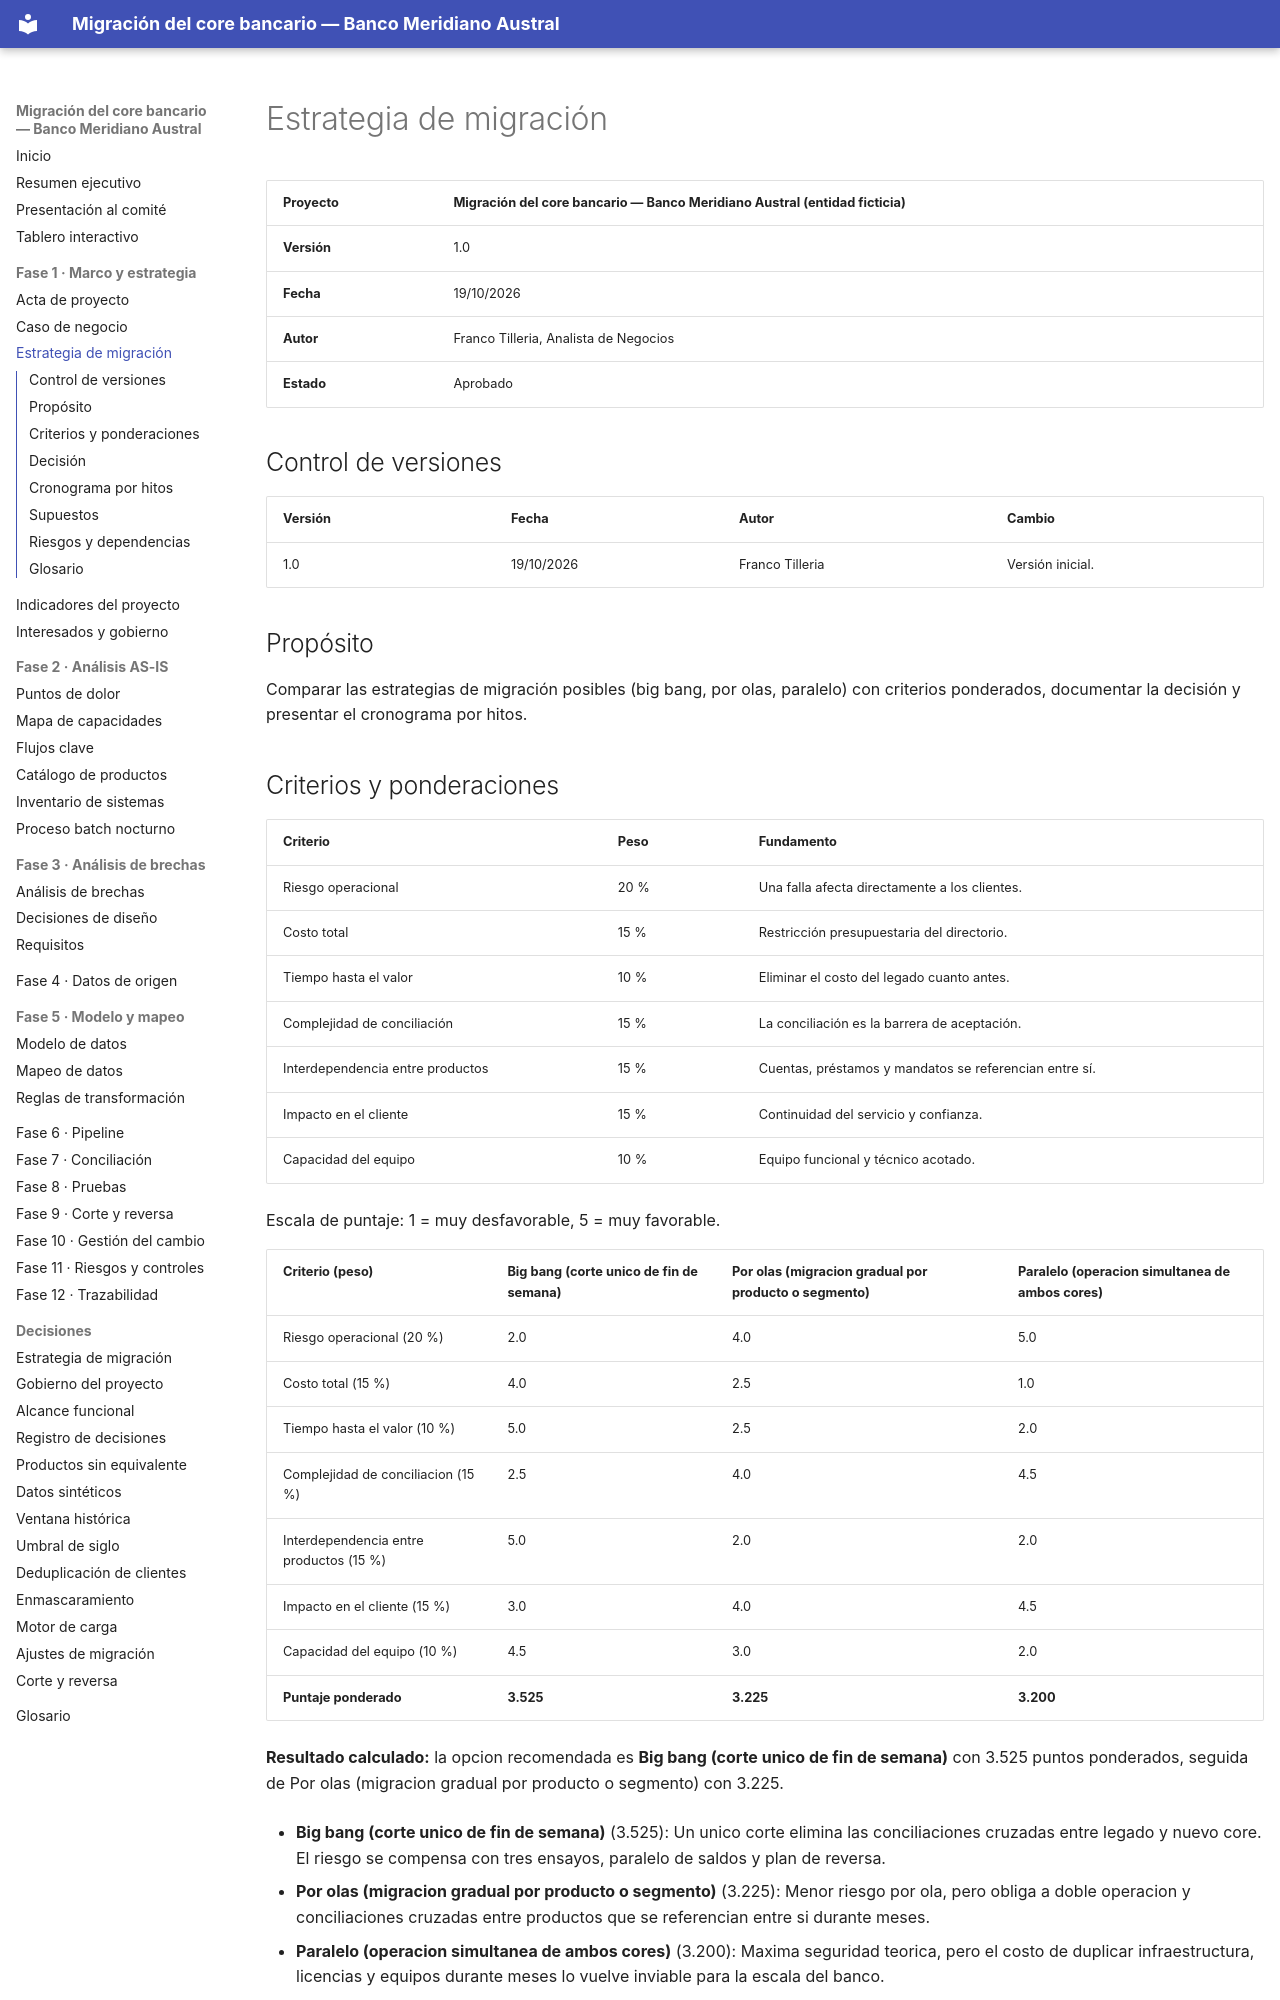

repository: Vaxilium/banca-migracion-core-bancario · page: 01-marco-y-estrategia/estrategia-de-migracion.html · generator: mkdocs

# Estrategia de migración

| Proyecto | Migración del core bancario — Banco Meridiano Austral (entidad ficticia) |
|---|---|
| **Versión** | 1.0 |
| **Fecha** | 19/10/2026 |
| **Autor** | Franco Tilleria, Analista de Negocios |
| **Estado** | Aprobado |

## Control de versiones

| Versión | Fecha | Autor | Cambio |
|---|---|---|---|
| 1.0 | 19/10/2026 | Franco Tilleria | Versión inicial. |

## Propósito

Comparar las estrategias de migración posibles (big bang, por olas, paralelo) con
criterios ponderados, documentar la decisión y presentar el cronograma por hitos.

## Criterios y ponderaciones

| Criterio | Peso | Fundamento |
|---|---|---|
| Riesgo operacional | 20 % | Una falla afecta directamente a los clientes. |
| Costo total | 15 % | Restricción presupuestaria del directorio. |
| Tiempo hasta el valor | 10 % | Eliminar el costo del legado cuanto antes. |
| Complejidad de conciliación | 15 % | La conciliación es la barrera de aceptación. |
| Interdependencia entre productos | 15 % | Cuentas, préstamos y mandatos se referencian entre sí. |
| Impacto en el cliente | 15 % | Continuidad del servicio y confianza. |
| Capacidad del equipo | 10 % | Equipo funcional y técnico acotado. |

Escala de puntaje: 1 = muy desfavorable, 5 = muy favorable.

<!-- INICIO AUTO: matriz-estrategia -->
| Criterio (peso) | Big bang (corte unico de fin de semana) | Por olas (migracion gradual por producto o segmento) | Paralelo (operacion simultanea de ambos cores) |
|---|---|---|---|
| Riesgo operacional (20 %) | 2.0 | 4.0 | 5.0 |
| Costo total (15 %) | 4.0 | 2.5 | 1.0 |
| Tiempo hasta el valor (10 %) | 5.0 | 2.5 | 2.0 |
| Complejidad de conciliacion (15 %) | 2.5 | 4.0 | 4.5 |
| Interdependencia entre productos (15 %) | 5.0 | 2.0 | 2.0 |
| Impacto en el cliente (15 %) | 3.0 | 4.0 | 4.5 |
| Capacidad del equipo (10 %) | 4.5 | 3.0 | 2.0 |
| **Puntaje ponderado** | **3.525** | **3.225** | **3.200** |

**Resultado calculado:** la opcion recomendada es **Big bang (corte unico de fin de semana)** con 3.525 puntos ponderados, seguida de Por olas (migracion gradual por producto o segmento) con 3.225.

- **Big bang (corte unico de fin de semana)** (3.525): Un unico corte elimina las conciliaciones cruzadas entre legado y nuevo core. El riesgo se compensa con tres ensayos, paralelo de saldos y plan de reversa.

- **Por olas (migracion gradual por producto o segmento)** (3.225): Menor riesgo por ola, pero obliga a doble operacion y conciliaciones cruzadas entre productos que se referencian entre si durante meses.

- **Paralelo (operacion simultanea de ambos cores)** (3.200): Maxima seguridad teorica, pero el costo de duplicar infraestructura, licencias y equipos durante meses lo vuelve inviable para la escala del banco.
<!-- FIN AUTO: matriz-estrategia -->
